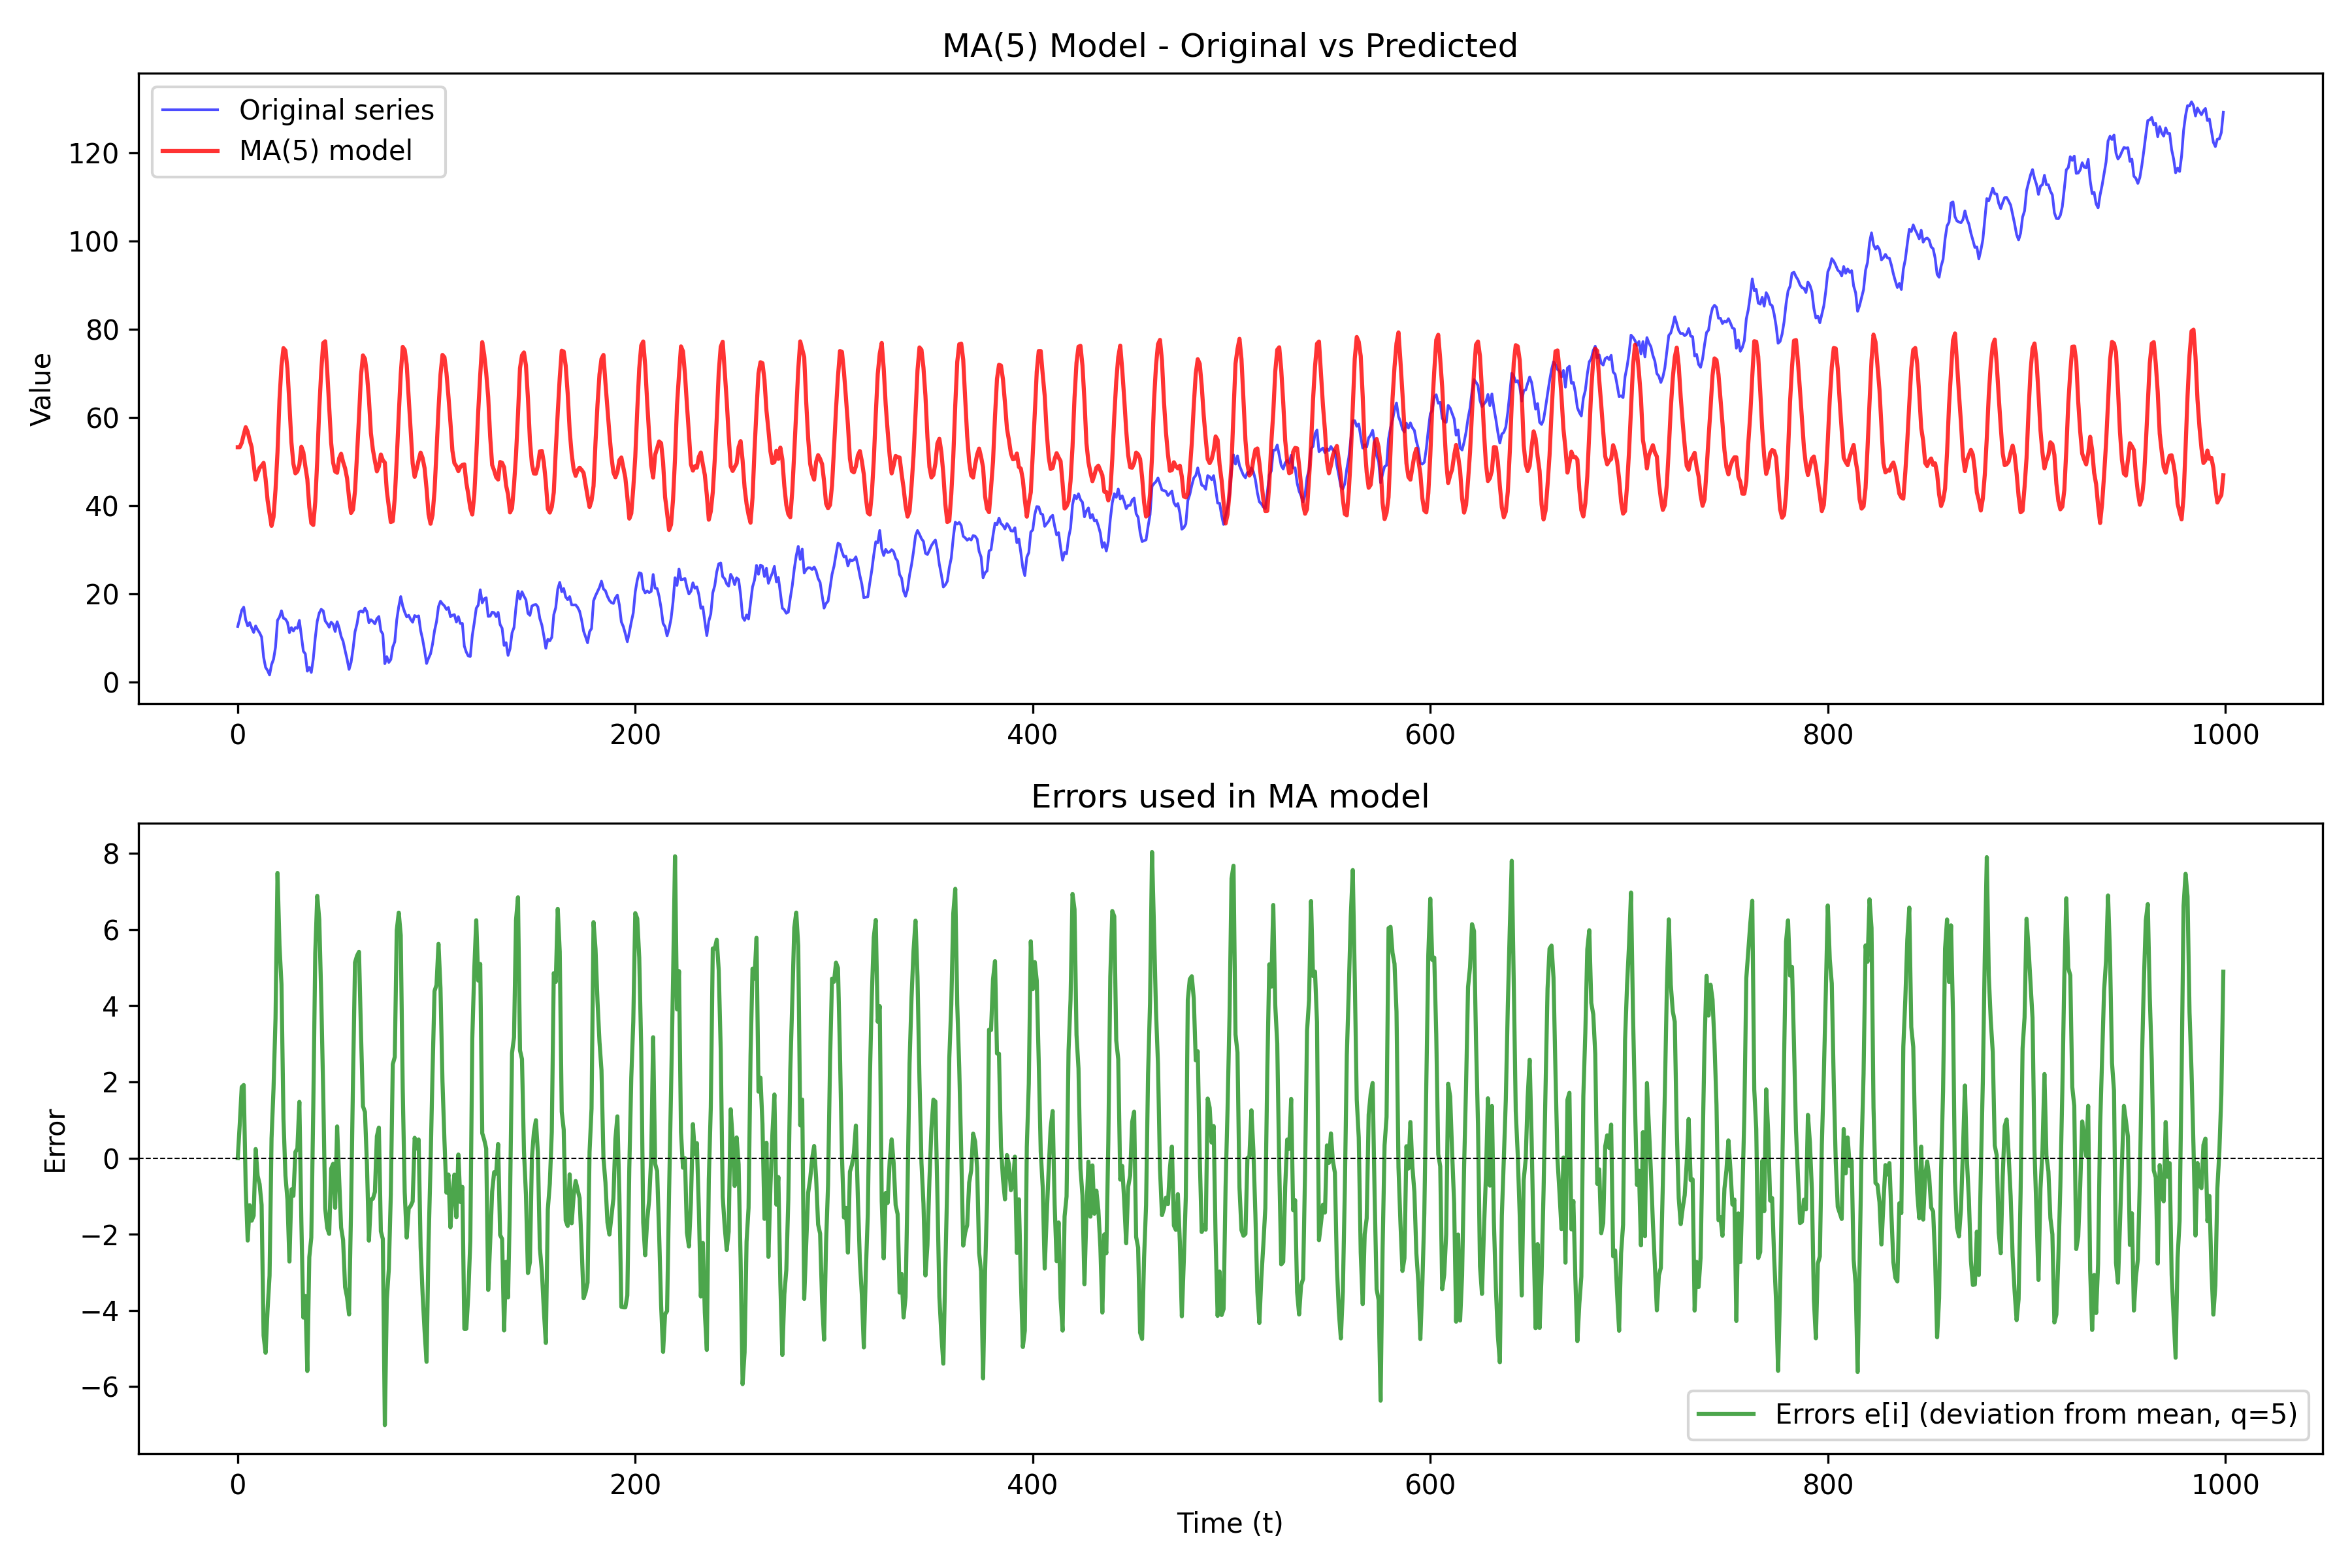

This chart was generated by the following Python code:
import numpy as np
import matplotlib.pyplot as plt
from statsmodels.tsa.arima.model import ARIMA

N = 1000
t = np.arange(N)

a, b, c = 0.0001, 0.02, 10
trend = a * t**2 + b * t + c

f1, f2 = 0.05, 0.1
A1, A2 = 5, 3
phi = np.pi / 4
season = A1 * np.sin(2 * np.pi * f1 * t) + A2 * np.sin(2 * np.pi * f2 * t + phi)

sigma = 1.0
np.random.seed(42)
noise = np.random.normal(0, sigma, N)

y = trend + season + noise

# erori
q = 5  # orizont

e = np.zeros_like(y)
for i in range(len(y)):
    start = max(0, i - q + 1)
    window_mean = np.mean(y[start:i+1])
    e[i] = y[i] - window_mean

model = ARIMA(y, order=(0, 0, q))
result = model.fit()

mu = result.params[0]
theta = result.params[1:]

print(f"MA({q}) Model Parameters:")
print(f"mu (constant): {mu:.6f}")
for i in range(q):
    print(f"theta{i+1}: {theta[i]:.6f}")

y_hat = np.zeros_like(y)
for i in range(len(y)):
    if i == 0:
        y_hat[i] = mu
    else:
        ma_sum = mu
        for lag in range(1, min(q, i) + 1):
            ma_sum += theta[lag-1] * e[i - lag]
        y_hat[i] = ma_sum


fig, axes = plt.subplots(2, 1, figsize=(12, 8))


axes[0].plot(t, y, label='Original series', color='blue', alpha=0.7, linewidth=1)
axes[0].plot(t, y_hat, label=f'MA({q}) model', color='red', alpha=0.8, linewidth=1.5)
axes[0].set_ylabel('Value')
axes[0].legend()
axes[0].set_title(f'MA({q}) Model - Original vs Predicted')

axes[1].plot(t, e, label=f'Errors e[i] (deviation from mean, q={q})', color='green', alpha=0.7)
axes[1].axhline(y=0, color='black', linestyle='--', linewidth=0.5)
axes[1].set_xlabel('Time (t)')
axes[1].set_ylabel('Error')
axes[1].legend()
axes[1].set_title('Errors used in MA model')

plt.tight_layout()
plt.savefig('lab9pb3.png', dpi=300)

print(f"\nMA({q}) Model Fit:")
print(f"MSE: {np.mean((y - y_hat)**2):.6f}")
print(f"Mean of errors e[i]: {np.mean(e):.6f}")
print(f"Std of errors e[i]: {np.std(e):.6f}")